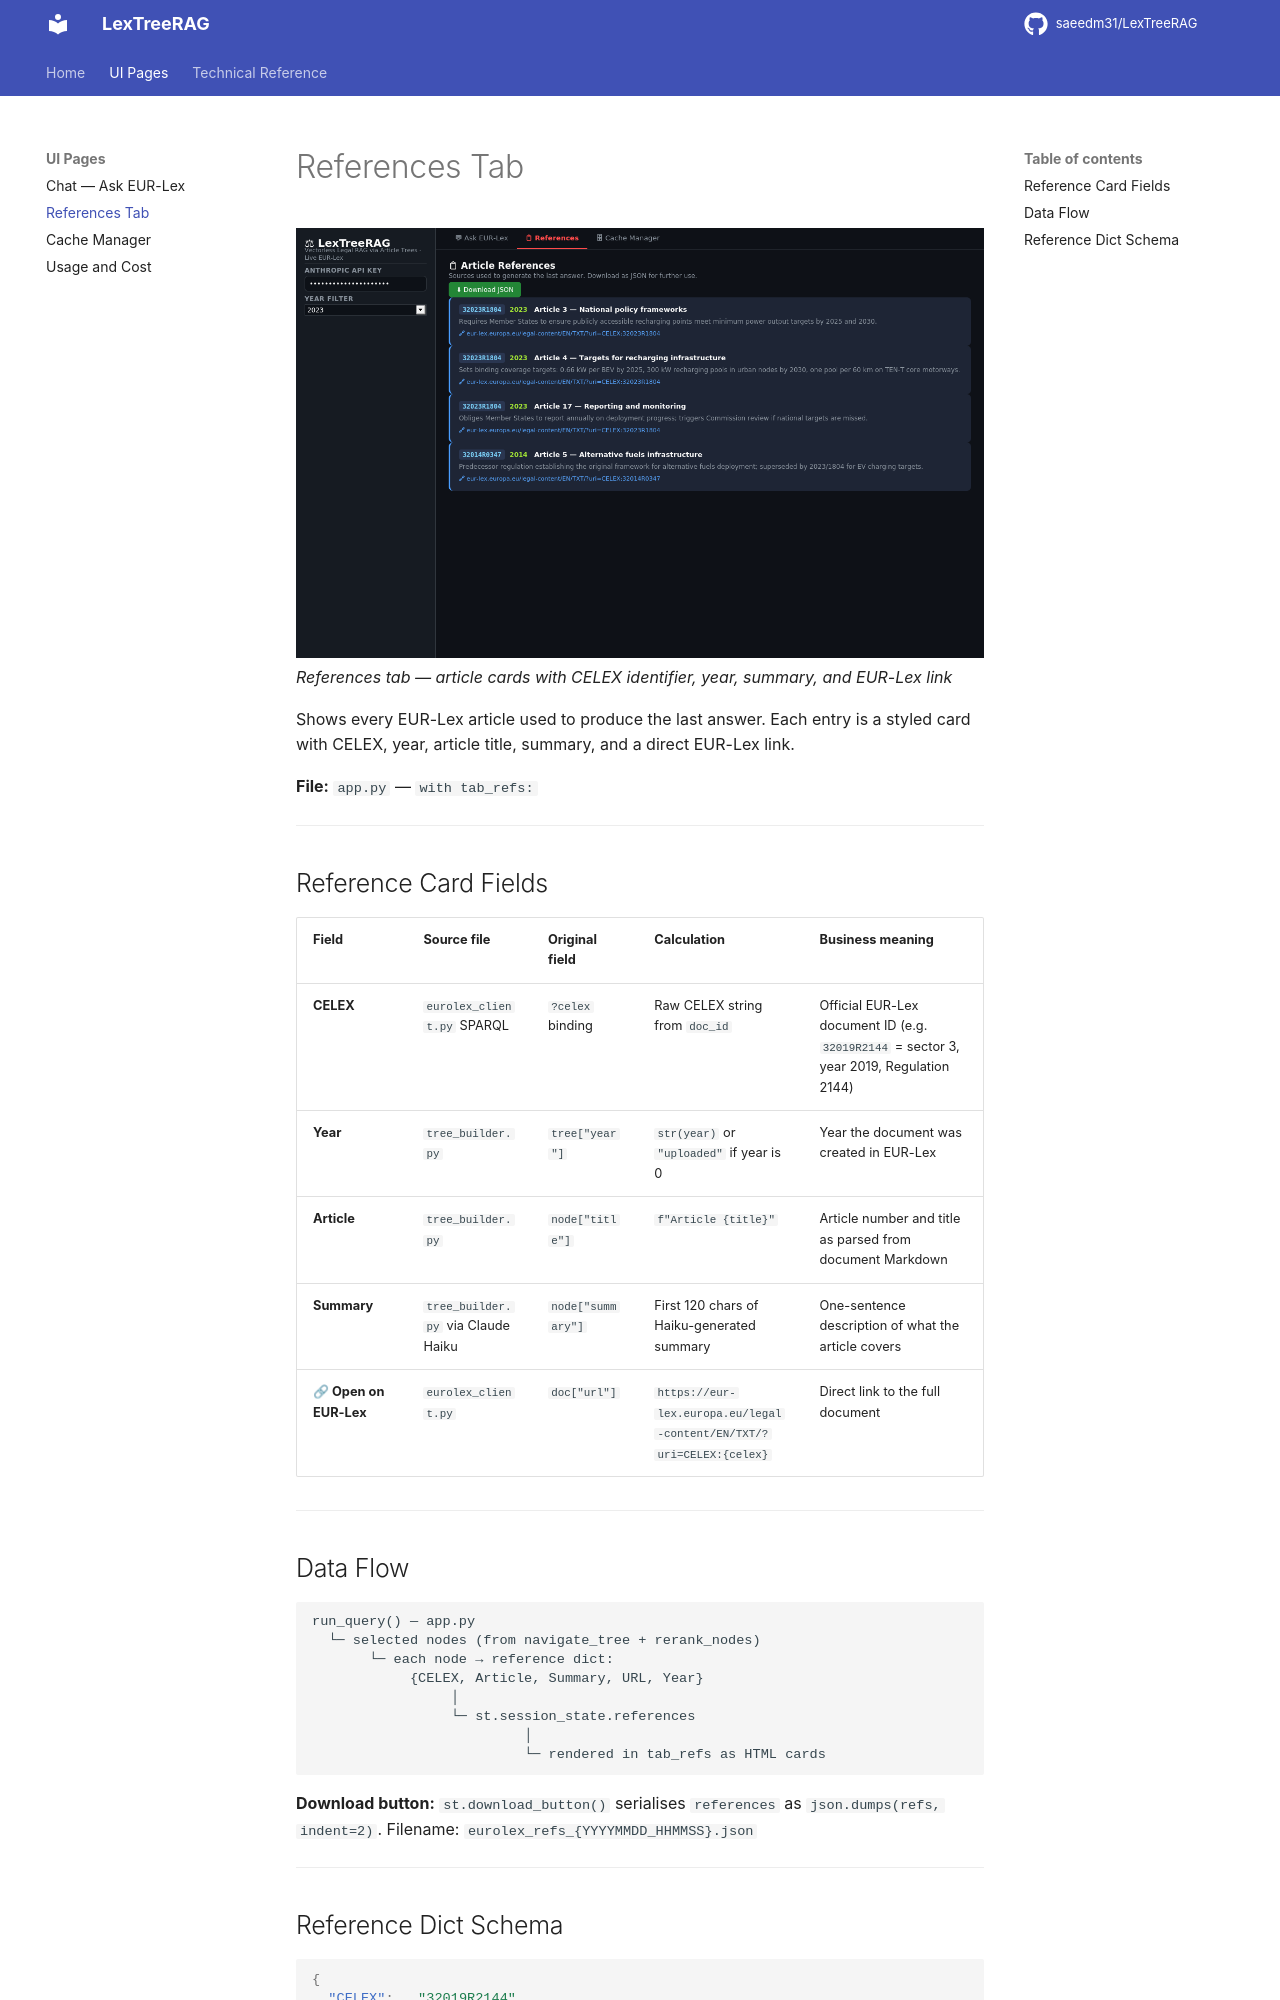

repository: saeedm31/LexTreeRAG · page: references/index.html · generator: mkdocs

# References Tab

![References page UI](screenshots/references-page.png)
*References tab — article cards with CELEX identifier, year, summary, and EUR-Lex link*



Shows every EUR-Lex article used to produce the last answer. Each entry is a styled card with CELEX, year, article title, summary, and a direct EUR-Lex link.

**File:** `app.py` — `with tab_refs:`

---

## Reference Card Fields

| Field | Source file | Original field | Calculation | Business meaning |
|---|---|---|---|---|
| **CELEX** | `eurolex_client.py` SPARQL | `?celex` binding | Raw CELEX string from `doc_id` | Official EUR-Lex document ID (e.g. `32019R2144` = sector 3, year 2019, Regulation 2144) |
| **Year** | `tree_builder.py` | `tree["year"]` | `str(year)` or `"uploaded"` if year is 0 | Year the document was created in EUR-Lex |
| **Article** | `tree_builder.py` | `node["title"]` | `f"Article {title}"` | Article number and title as parsed from document Markdown |
| **Summary** | `tree_builder.py` via Claude Haiku | `node["summary"]` | First 120 chars of Haiku-generated summary | One-sentence description of what the article covers |
| **🔗 Open on EUR-Lex** | `eurolex_client.py` | `doc["url"]` | `https://eur-lex.europa.eu/legal-content/EN/TXT/?uri=CELEX:{celex}` | Direct link to the full document |

---

## Data Flow

```
run_query() — app.py
  └─ selected nodes (from navigate_tree + rerank_nodes)
       └─ each node → reference dict:
            {CELEX, Article, Summary, URL, Year}
                 │
                 └─ st.session_state.references
                          │
                          └─ rendered in tab_refs as HTML cards
```

**Download button:** `st.download_button()` serialises `references` as `json.dumps(refs, indent=2)`.
Filename: `eurolex_refs_{YYYYMMDD_HHMMSS}.json`

---
